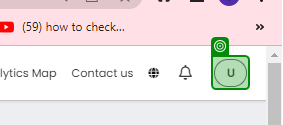
Workflow: Test Automation Project

Step 1: check

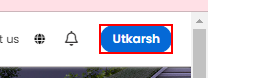
Step 2: click on the button

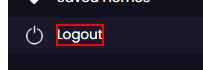
Step 3: click on the element 'Logout'

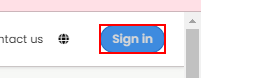
Step 4: click on the button

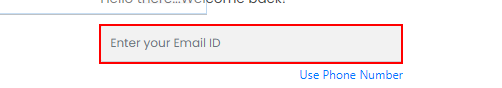
Step 5: type "[email redacted]" into the text box

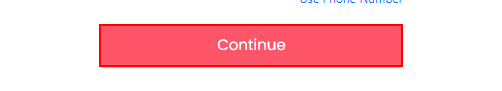
Step 6: click on the button

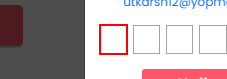
Step 7: click on the text box

Step 8: type [OTP(0)] into the text box (same screen as step 7)

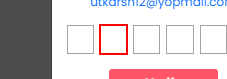
Step 9: type a value into the text box

Step 10: type [OTP(1)] into the text box (same screen as step 9)

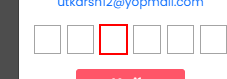
Step 11: type a value into the text box

Step 12: type [OTP(2)] into the text box (same screen as step 11)

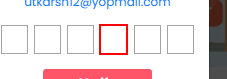
Step 13: type a value into the text box

Step 14: type [OTP(3)] into the text box (same screen as step 13)

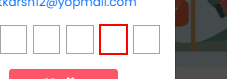
Step 15: type a value into the text box

Step 16: type [OTP(4)] into the text box (same screen as step 15)

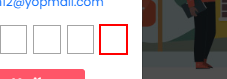
Step 17: type a value into the text box

Step 18: type [OTP(5)] into the text box (same screen as step 17)

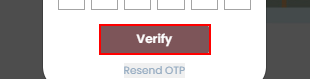
Step 19: click on the button 'Verify'

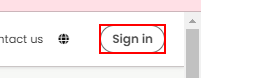
Step 20: click on the button

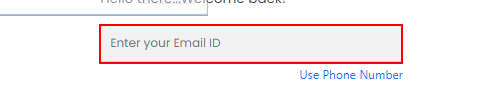
Step 21: type "[email redacted]" into the text box

Step 22: click on the button (same screen as step 6)

Step 23: click on the text box (same screen as step 7)

Step 24: type [OTP(0)] into the text box (same screen as step 7)

Step 25: type a value into the text box (same screen as step 9)

Step 26: type [OTP(1)] into the text box (same screen as step 9)

Step 27: type a value into the text box (same screen as step 11)

Step 28: type [OTP(2)] into the text box (same screen as step 11)

Step 29: type a value into the text box (same screen as step 13)

Step 30: type [OTP(3)] into the text box (same screen as step 13)

Step 31: type a value into the text box (same screen as step 15)

Step 32: type [OTP(4)] into the text box (same screen as step 15)

Step 33: type a value into the text box (same screen as step 17)

Step 34: type [OTP(5)] into the text box (same screen as step 17)

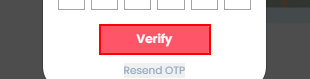
Step 35: click on the button 'Verify'